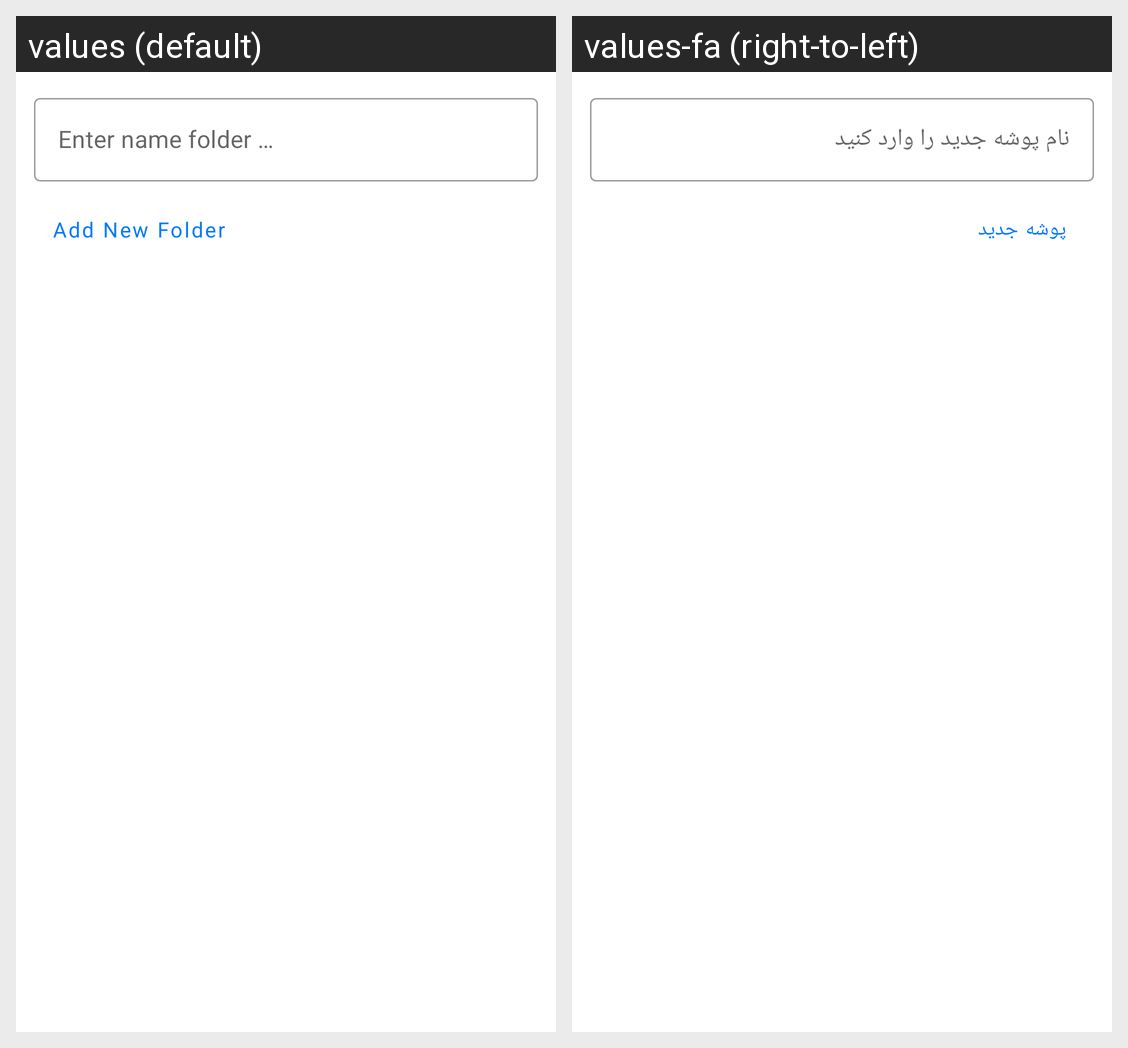

Translations of the strings shown on this Android screen, per locale in the grid:
Android screen res/layout/dialog_add_folder.xml rendered under 2 locales, left to right: values (default), values-fa (right-to-left). Device: Nexus 5 (rendered at 1080×1920; each locale shown at half size, 540×960, under a caption strip naming it); theme AppTheme.
Strings drawn on this screen, with the default value and each locale's value (text and hints the layout hard-codes, and strings that could not be matched under every locale, appear in the picture but are not listed):

dialog_add_new_folder_hint
  values: Enter name folder …
  values-fa: نام پوشه جدید را وارد کنید

dialog_add_new_folder
  values: Add New Folder
  values-fa: پوشه جدید
